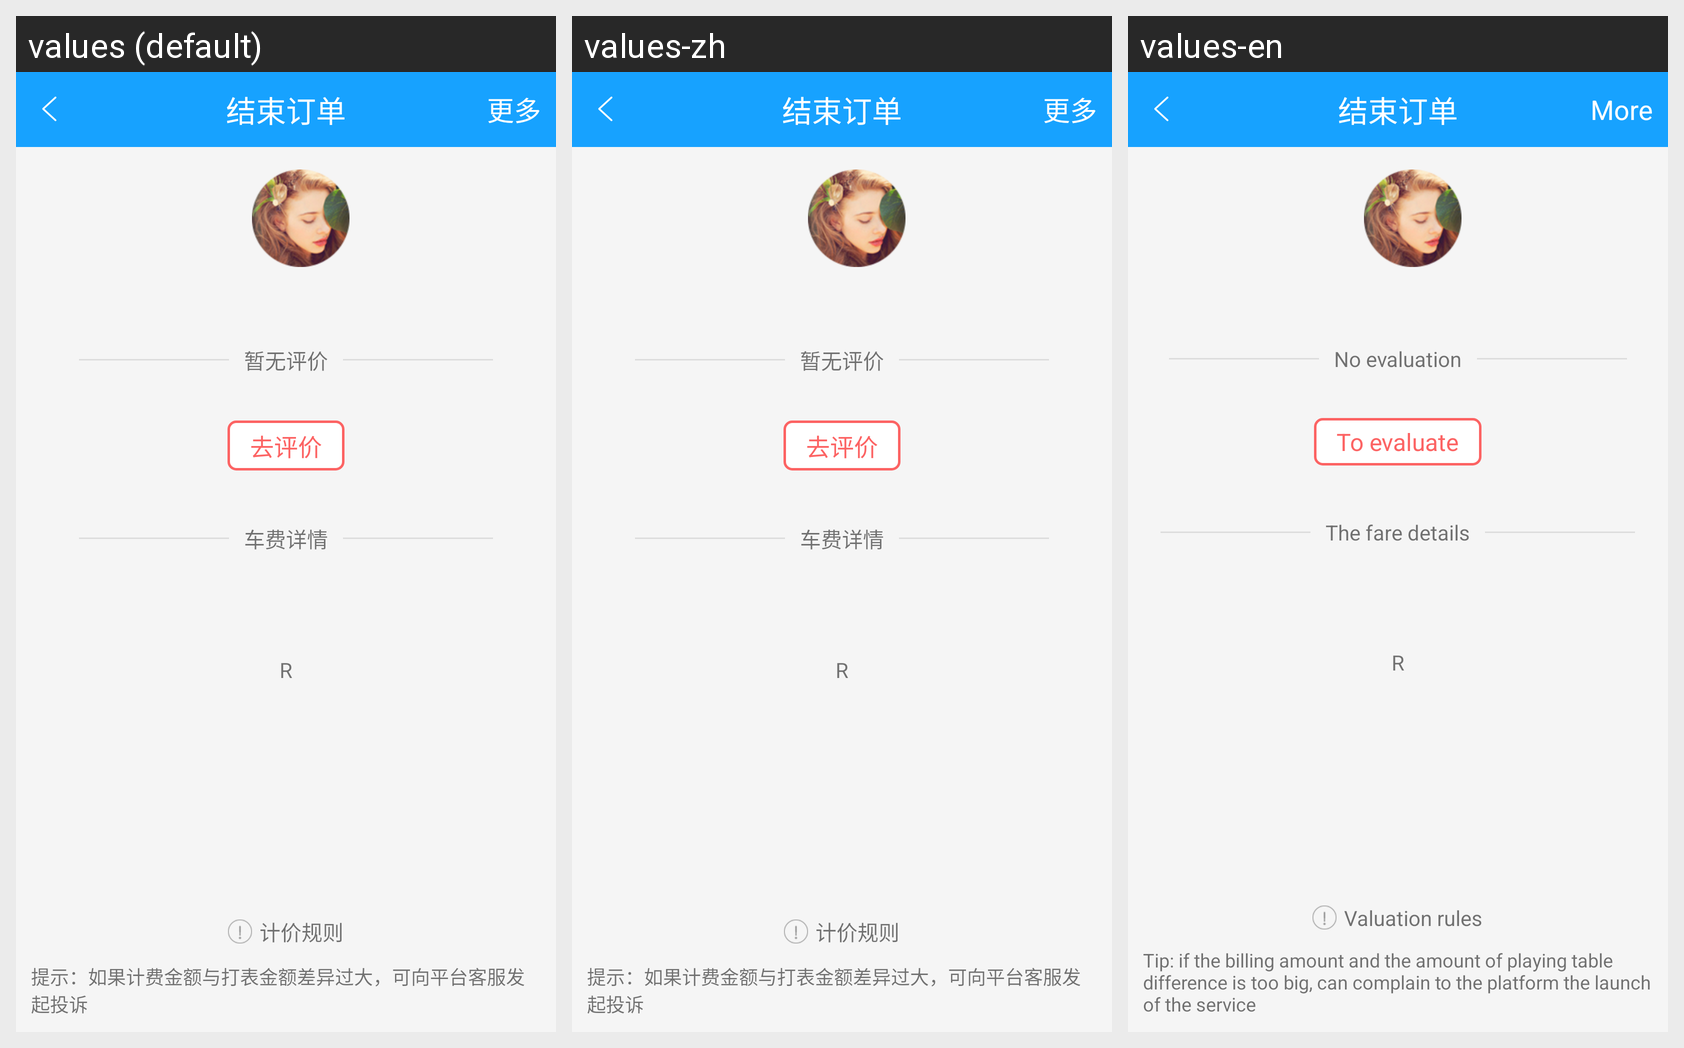

Here is an Android app screen in its default locale and in the app's own translations. Write out the translated-string differences for the strings that appear on this screen.
Android screen res/layout/activity_endorder.xml rendered under 3 locales, left to right: values (default), values-zh, values-en. Device: Nexus 5 (rendered at 1080×1920; each locale shown at half size, 540×960, under a caption strip naming it); theme ImageTranslucentTheme.
Strings drawn on this screen, with the default value and each locale's value (text and hints the layout hard-codes, and strings that could not be matched under every locale, appear in the picture but are not listed):

more_text
  values: 更多
  values-zh: 更多
  values-en: More

tv_nopj
  values: 暂无评价
  values-zh: 暂无评价
  values-en: No evaluation

tv_gopj
  values: 去评价
  values-zh: 去评价
  values-en: To evaluate

tv_carmoney
  values: 车费详情
  values-zh: 车费详情
  values-en: The fare details

tv_jiajiarule
  values: 计价规则
  values-zh: 计价规则
  values-en: Valuation rules

tip_moneyerro
  values: 提示：如果计费金额与打表金额差异过大，可向平台客服发起投诉
  values-zh: 提示：如果计费金额与打表金额差异过大，可向平台客服发起投诉
  values-en: Tip: if the billing amount and the amount of playing table difference is too big, can complain to the platform the launch of the service
